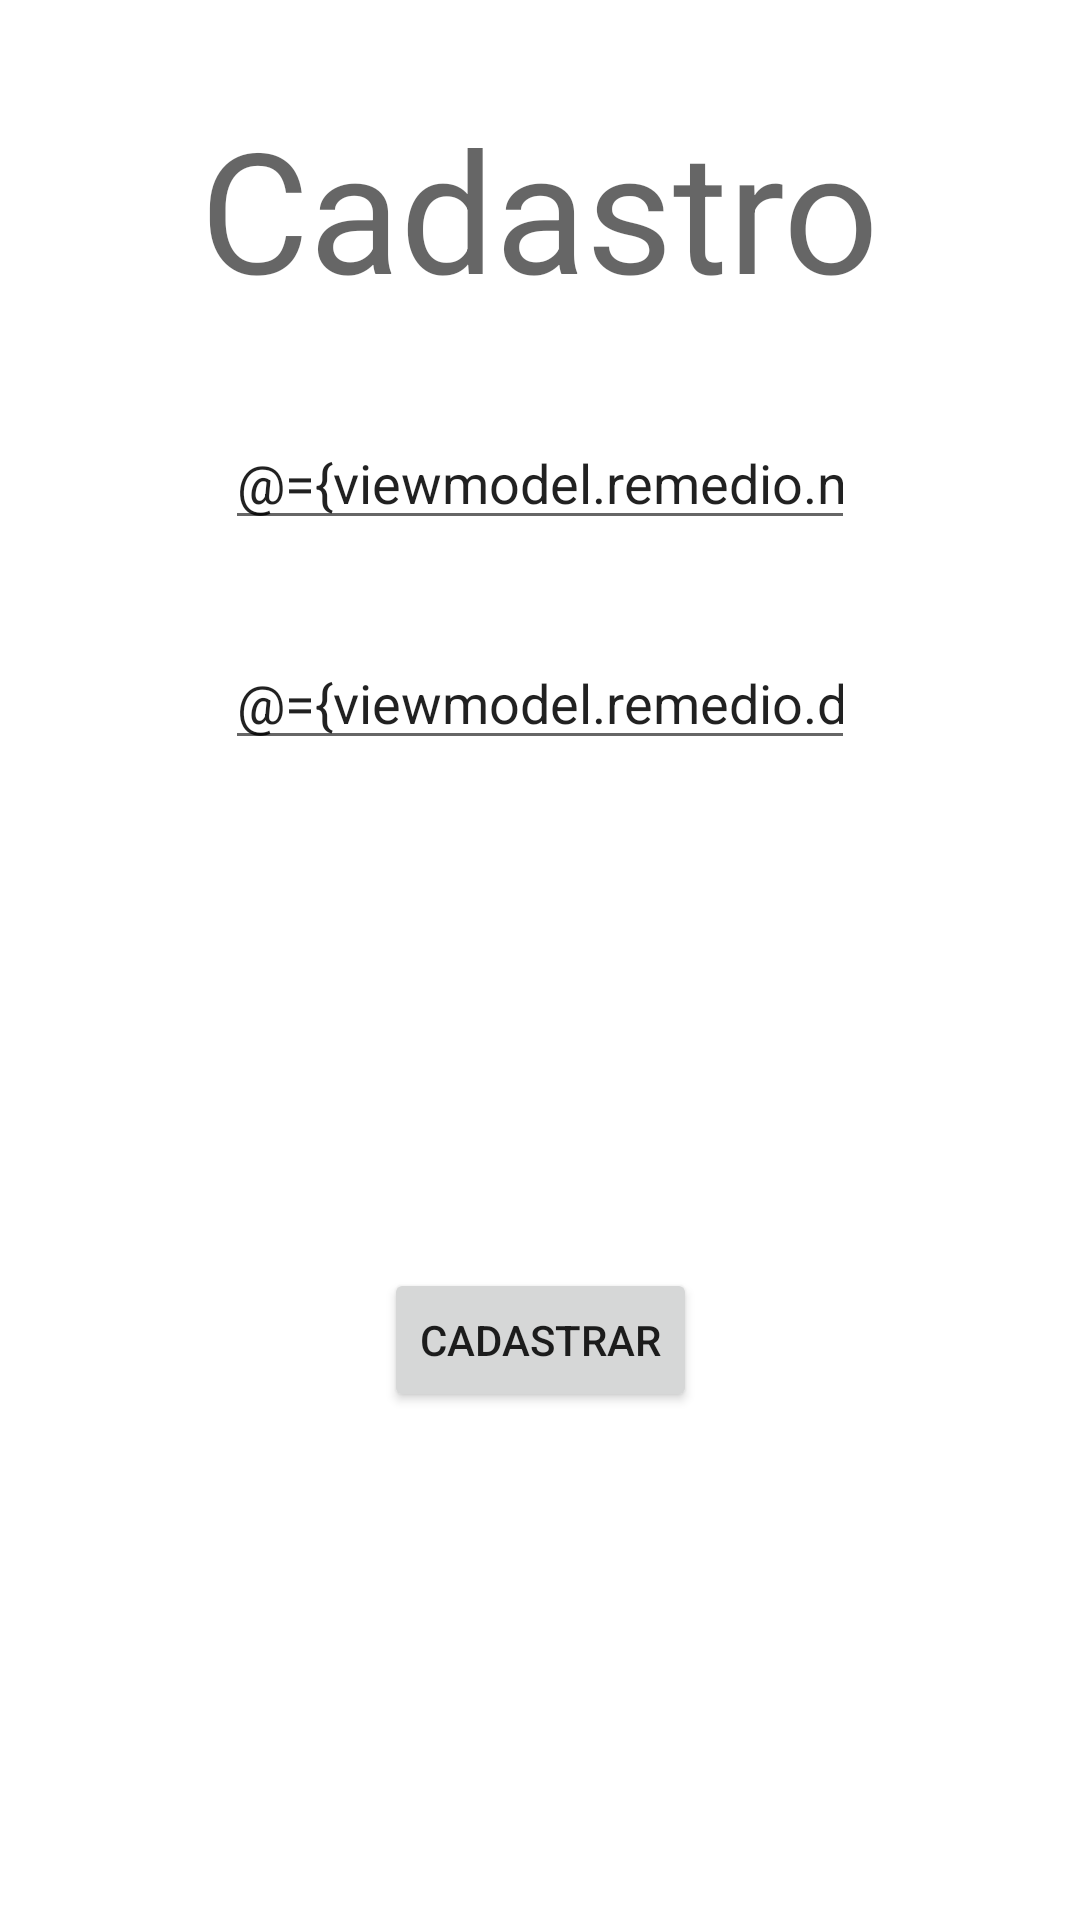

Reconstruct the res/layout file that produces this screen, plus the resources it refers to.
<!-- AndroidManifest.xml: application theme Theme.RemedioApp -->
<!-- res/layout/fragment_dashboard.xml -->
<?xml version="1.0" encoding="utf-8"?>
<layout xmlns:android="http://schemas.android.com/apk/res/android"
    xmlns:app="http://schemas.android.com/apk/res-auto"
    xmlns:tools="http://schemas.android.com/tools">

    <data>
        <variable
            name="viewmodel"
            type="tads.eaj.ufrn.remedioapp.ui.dashboard.DashboardViewModel" />
    </data>

    <androidx.constraintlayout.widget.ConstraintLayout
        android:layout_width="match_parent"
        android:layout_height="match_parent"
        tools:context=".ui.dashboard.DashboardFragment">

        <TextView
            android:id="@+id/textViewLabelCadastro"
            android:layout_width="wrap_content"
            android:layout_height="wrap_content"
            android:layout_marginStart="32dp"
            android:layout_marginTop="32dp"
            android:layout_marginEnd="32dp"
            android:text="Cadastro"
            android:textAppearance="@style/TextAppearance.AppCompat.Display3"
            app:layout_constraintEnd_toEndOf="parent"
            app:layout_constraintStart_toStartOf="parent"
            app:layout_constraintTop_toTopOf="parent" />

        <EditText
            android:id="@+id/editTextNome"
            android:layout_width="wrap_content"
            android:layout_height="wrap_content"
            android:layout_marginStart="32dp"
            android:layout_marginTop="32dp"
            android:layout_marginEnd="32dp"
            android:ems="10"
            android:hint="Nome"
            android:text="@={viewmodel.remedio.nome}"
            android:inputType="textPersonName"
            app:layout_constraintEnd_toEndOf="parent"
            app:layout_constraintStart_toStartOf="parent"
            app:layout_constraintTop_toBottomOf="@+id/textViewLabelCadastro" />



        <EditText
            android:id="@+id/editTextDosagem"
            android:layout_width="wrap_content"
            android:layout_height="wrap_content"
            android:layout_marginStart="32dp"
            android:layout_marginTop="32dp"
            android:layout_marginEnd="32dp"
            android:ems="10"
            android:text="@={viewmodel.remedio.dosagem}"
            android:inputType="numberDecimal"
            app:layout_constraintEnd_toEndOf="parent"
            app:layout_constraintStart_toStartOf="parent"
            app:layout_constraintTop_toBottomOf="@+id/editTextNome" />

        <Button
            android:id="@+id/buttonCadastrar"
            android:layout_width="wrap_content"
            android:layout_height="wrap_content"
            android:text="Cadastrar"
            android:onClick="@{ () -> viewmodel.cadastrarButtonEvent()}"
            app:layout_constraintBottom_toBottomOf="parent"
            app:layout_constraintEnd_toEndOf="parent"
            app:layout_constraintStart_toStartOf="parent"
            app:layout_constraintTop_toBottomOf="@+id/editTextDosagem" />
    </androidx.constraintlayout.widget.ConstraintLayout>
</layout>
<!-- resources referenced by this layout -->
<resources>
  <style name="Theme.RemedioApp" parent="Theme.MaterialComponents.DayNight.DarkActionBar">
          
          <item name="colorPrimary">@color/purple_500</item>
          <item name="colorPrimaryVariant">@color/purple_700</item>
          <item name="colorOnPrimary">@color/white</item>
          
          <item name="colorSecondary">@color/teal_200</item>
          <item name="colorSecondaryVariant">@color/teal_700</item>
          <item name="colorOnSecondary">@color/black</item>
          
          <item name="android:statusBarColor">?attr/colorPrimaryVariant</item>
          
      </style>
  <!-- not gathered from this repository: default colours our renderer supplied (Android Studio template values) -->
  <color name="purple_500">#FF6200EE</color>
  <color name="purple_700">#FF3700B3</color>
  <color name="teal_200">#FF03DAC5</color>
  <color name="teal_700">#FF018786</color>
  <color name="black">#FF000000</color>
  <color name="white">#FFFFFFFF</color>
</resources>
